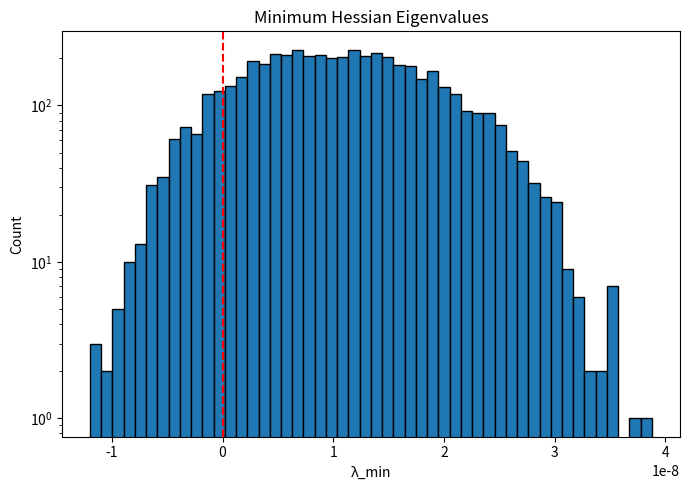
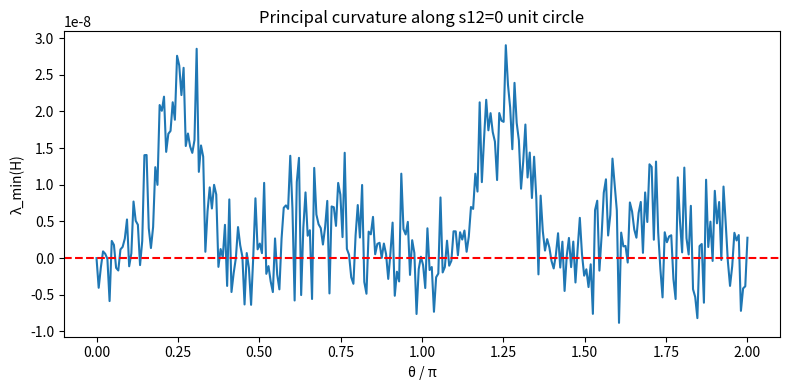

Generate these figures, in order, with matplotlib:
# convexity_numpy.py
# Simple convexity analysis module using only NumPy.
# Includes Hessian (finite differences), curvature diagnostics, Jensen convexity,
# and plotting utilities.

import numpy as np
import matplotlib.pyplot as plt
import os

# Example function: Von Mises (plane stress form) -----------------------------
def von_mises_func(x):
    x = np.array(x, dtype=np.float64)
    s11, s22, s12 = x[..., 0], x[..., 1], x[..., 2]
    term = s11**2 + s22**2 - s11*s22 + 3.0*s12**2
    return np.sqrt(np.maximum(term, 1e-12))

# Full Hessian via finite differences ----------------------------------------
def full_hessian(func, x, eps=1e-4):
    n = x.shape[-1]
    H = np.zeros((n, n))
    for i in range(n):
        for j in range(n):
            ei = np.zeros_like(x); ej = np.zeros_like(x)
            ei[i] = eps; ej[j] = eps
            fpp = func(x + ei + ej)
            fpm = func(x + ei - ej)
            fmp = func(x - ei + ej)
            fmm = func(x - ei - ej)
            H[i, j] = (fpp - fpm - fmp + fmm) / (4*eps*eps)
    return 0.5 * (H + H.T)

# Principal curvature ---------------------------------------------------------
def principal_curvature(func, X):
    out = []
    for x in X:
        H = full_hessian(func, x)
        eigs = np.linalg.eigvalsh(H)
        out.append(eigs[0])
    return np.array(out)

# HVP curvature ---------------------------------------------------------------
def hvp_curvature(func, X, num_dirs=8):
    rng = np.random.default_rng(0)
    results = []
    for x in X:
        H = full_hessian(func, x)
        curv = []
        for _ in range(num_dirs):
            v = rng.standard_normal(3); v /= np.linalg.norm(v)
            curv.append(float(v @ H @ v))
        results.append(curv)
    return np.array(results)

# Directional curvature -------------------------------------------------------
def directional_curvature(func, X, num_dirs=8, h=1e-3):
    rng = np.random.default_rng(1)
    results = []
    for x in X:
        curvs = []
        for _ in range(num_dirs):
            v = rng.standard_normal(3); v /= np.linalg.norm(v)
            f_plus  = func(x + h*v)
            f_minus = func(x - h*v)
            f0      = func(x)
            curvs.append((f_plus - 2*f0 + f_minus) / (h*h))
        results.append(curvs)
    return np.array(results)

# Multi-scale curvature -------------------------------------------------------
def multiscale_curvature(func, X, num_dirs=4, hs=(1e-1,5e-2,1e-2,5e-3,1e-3)):
    rng = np.random.default_rng(2)
    results = []
    for x in X:
        for _ in range(num_dirs):
            v = rng.standard_normal(3); v /= np.linalg.norm(v)
            out = []
            for h in hs:
                f_plus = func(x + h*v)
                f_minus = func(x - h*v)
                f0 = func(x)
                out.append((f_plus - 2*f0 + f_minus)/(h*h))
            results.append(out)
    return np.array(results)

# Jensen convexity ------------------------------------------------------------
def segment_convexity(func, X, num_pairs=200, num_lam=4):
    rng = np.random.default_rng(3)
    violations = []
    for _ in range(num_pairs):
        i, j = rng.integers(0, len(X), size=2)
        x, y = X[i], X[j]
        for _ in range(num_lam):
            l = rng.uniform(0.05, 0.95)
            z = l*x + (1-l)*y
            fz = func(z)
            rhs = l*func(x) + (1-l)*func(y)
            violations.append(fz - rhs)
    return np.array(violations)

# Plotting --------------------------------------------------------------------
def plot_histogram_min_eigs(values, path):
    plt.figure(figsize=(7,5))
    plt.hist(values, bins=50, edgecolor='black')
    plt.axvline(0, color='red', linestyle='--')
    plt.yscale('log')
    plt.title("Minimum Hessian Eigenvalues")
    plt.xlabel("λ_min"); plt.ylabel("Count")
    plt.tight_layout()
    plt.savefig(path); plt.close()

def plot_stability_slice(func, path):
    theta = np.linspace(0, 2*np.pi, 300)
    X = np.stack([np.cos(theta), np.sin(theta), np.zeros_like(theta)], axis=1)
    vals = principal_curvature(func, X)
    plt.figure(figsize=(8,4))
    plt.plot(theta/np.pi, vals)
    plt.axhline(0, color='red', linestyle='--')
    plt.title("Principal curvature along s12=0 unit circle")
    plt.xlabel("θ / π"); plt.ylabel("λ_min(H)")
    plt.tight_layout()
    plt.savefig(path); plt.close()

# Wrapper run -----------------------------------------------------------------
def run_full_comparison(func, outdir="convexity_output", N=5000):
    os.makedirs(outdir, exist_ok=True)

    X = np.random.randn(N,3)
    X /= np.linalg.norm(X, axis=1, keepdims=True)

    print("Running principal curvature...")
    pcurv = principal_curvature(func, X)
    plot_histogram_min_eigs(pcurv, os.path.join(outdir, 'hist_min_eigs.png'))

    print("Running directional curvature...")
    dcurv = directional_curvature(func, X)

    print("Running multiscale curvature...")
    mcurv = multiscale_curvature(func, X)

    print("Running Jensen convexity...")
    jcv = segment_convexity(func, X)

    print("Running slice plot...")
    plot_stability_slice(func, os.path.join(outdir, 'slice.png'))

    neg_frac = (pcurv < -1e-8).mean()
    print(f"λ_min negatives (tolerance -1e-8): {neg_frac:.4f}")
    print(f"Directional curvature median: {np.median(dcurv):.6f}")
    print(f"Jensen violation max: {jcv.max():.6e}")
    print(f"All plots saved in {outdir}")

if __name__ == "__main__":
    run_full_comparison(von_mises_func)
